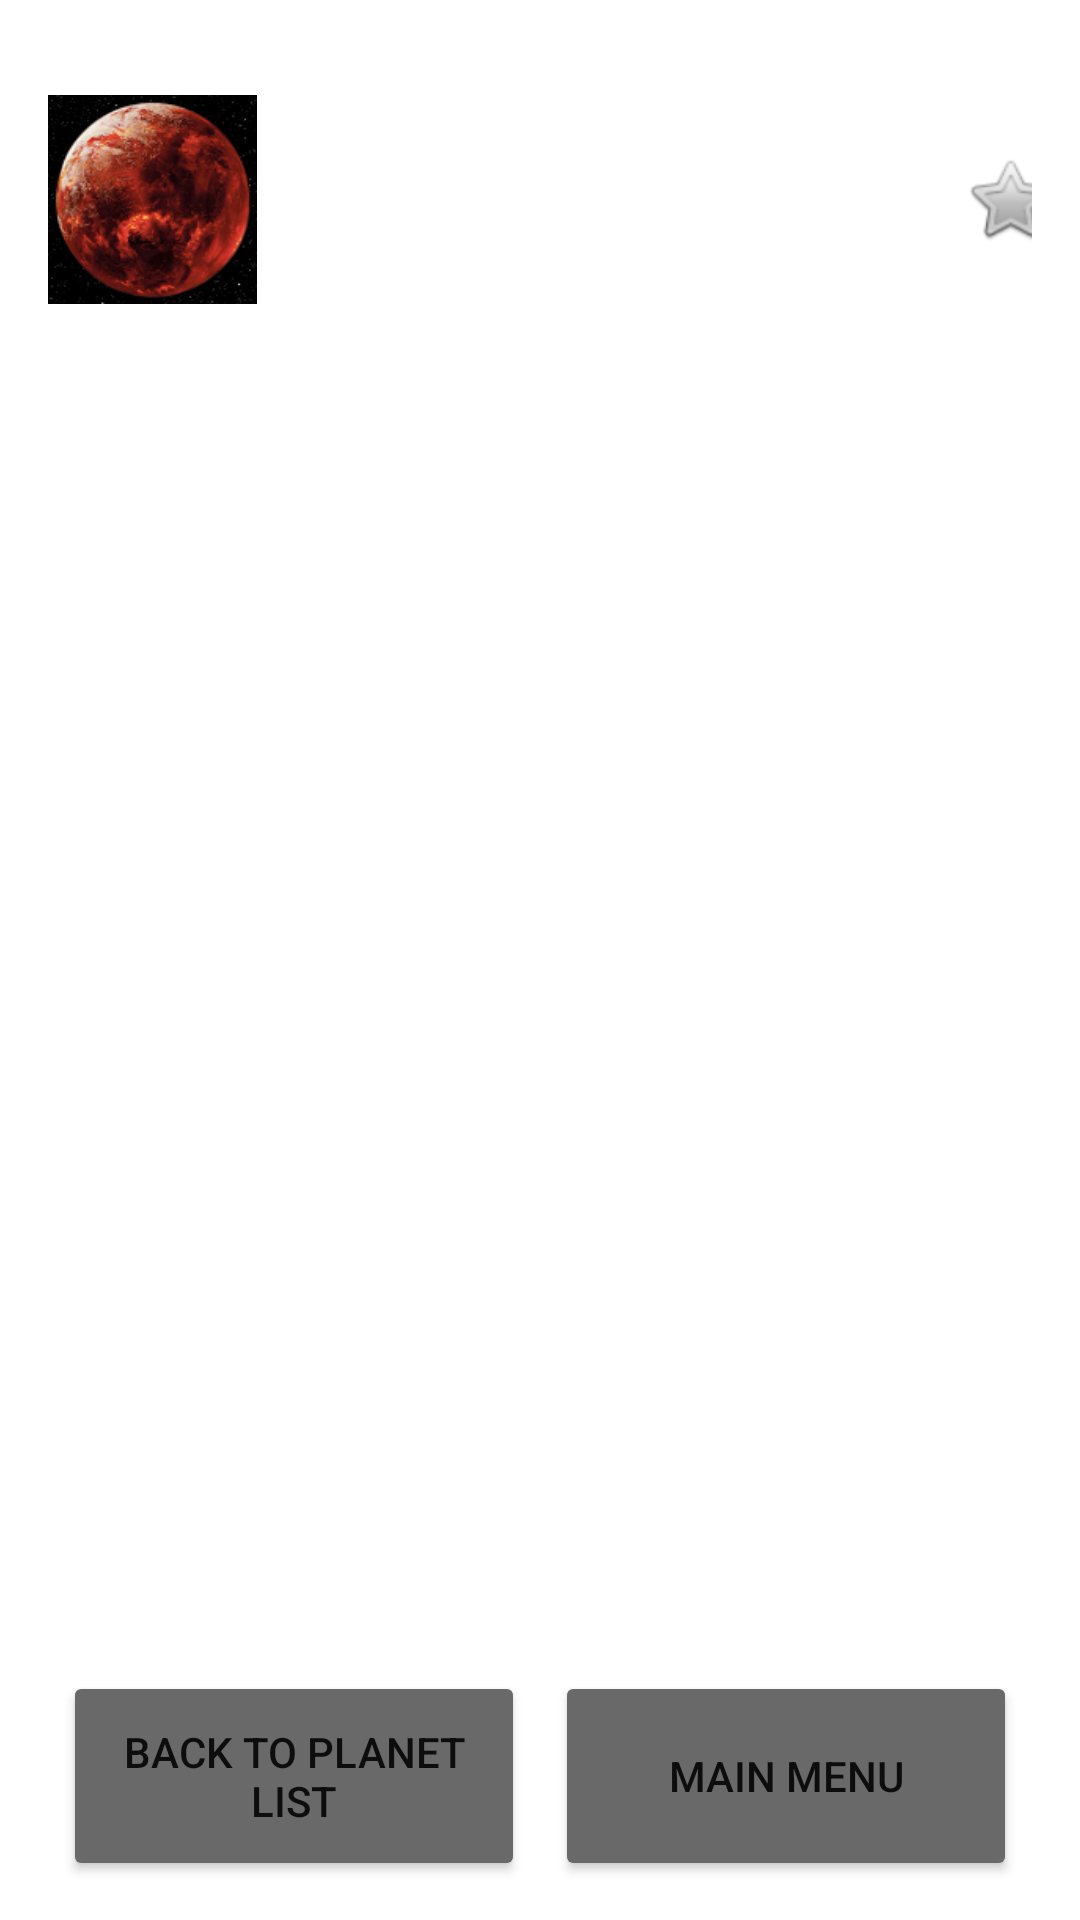

The Android layout XML behind this screen, and the referenced resources:
<!-- AndroidManifest.xml: application theme Theme.StarWars -->
<!-- res/layout/fragment_planet_info.xml -->
<?xml version="1.0" encoding="utf-8"?>
<androidx.constraintlayout.widget.ConstraintLayout xmlns:android="http://schemas.android.com/apk/res/android"
    xmlns:app="http://schemas.android.com/apk/res-auto"
    xmlns:tools="http://schemas.android.com/tools"
    android:layout_width="match_parent"
    android:layout_height="match_parent"
    tools:context=".view.fragment.PlanetInfo" >

    <LinearLayout
        android:layout_width="0dp"
        android:layout_height="0dp"
        android:layout_marginStart="16dp"
        android:layout_marginEnd="16dp"
        android:layout_marginBottom="8dp"
        android:gravity="center"
        android:orientation="vertical"
        app:layout_constraintBottom_toBottomOf="parent"
        app:layout_constraintEnd_toEndOf="parent"
        app:layout_constraintStart_toStartOf="parent"
        app:layout_constraintTop_toTopOf="parent">

        <LinearLayout
            android:layout_width="match_parent"
            android:layout_height="wrap_content"
            android:layout_weight="0"
            android:gravity="center"
            android:orientation="horizontal">

            <ImageView
                android:id="@+id/imageView_planet"
                android:layout_width="0dp"
                android:layout_height="wrap_content"
                android:layout_weight="3"
                android:src="@drawable/planet_image" />

            <TextView
                android:id="@+id/textview_nameOfThePlanet"
                android:layout_width="wrap_content"
                android:layout_height="wrap_content"
                android:layout_marginStart="20dp"
                android:layout_weight="3"
                android:text="@string/textview_nameOfThePlanet"
                android:textColor="#FFFFFF"
                android:textSize="18sp" />

            <CheckBox
                android:id="@+id/checkBox_favouritePlanet"
                android:layout_width="0dp"
                android:layout_height="wrap_content"
                android:layout_weight="1"
                android:button="@android:drawable/btn_star_big_off" />
        </LinearLayout>

        <LinearLayout
            android:layout_width="match_parent"
            android:layout_height="wrap_content"
            android:layout_weight="0"
            android:orientation="vertical">

            <LinearLayout
                android:layout_width="match_parent"
                android:layout_height="wrap_content"
                android:layout_marginTop="20dp"
                android:layout_marginBottom="10dp"
                android:orientation="horizontal">

                <TextView
                    android:id="@+id/textview_rotation"
                    android:layout_width="0dp"
                    android:layout_height="wrap_content"
                    android:layout_weight="1"
                    android:text="@string/textview_rotation"
                    android:textColor="#FFFFFF" />

                <TextView
                    android:id="@+id/textview_orbital"
                    android:layout_width="0dp"
                    android:layout_height="wrap_content"
                    android:layout_weight="1"
                    android:text="@string/textview_orbital"
                    android:textColor="#FFFFFF" />
            </LinearLayout>

            <LinearLayout
                android:layout_width="match_parent"
                android:layout_height="wrap_content"
                android:layout_marginTop="10dp"
                android:layout_marginBottom="10dp"
                android:orientation="horizontal">

                <TextView
                    android:id="@+id/textview_diameter"
                    android:layout_width="0dp"
                    android:layout_height="wrap_content"
                    android:layout_weight="1"
                    android:text="@string/textview_diameter"
                    android:textColor="#FFFFFF" />

                <TextView
                    android:id="@+id/textview_population"
                    android:layout_width="0dp"
                    android:layout_height="wrap_content"
                    android:layout_weight="1"
                    android:text="@string/textview_population"
                    android:textColor="#FFFFFF" />
            </LinearLayout>

            <LinearLayout
                android:layout_width="match_parent"
                android:layout_height="wrap_content"
                android:layout_marginTop="10dp"
                android:layout_marginBottom="10dp"
                android:orientation="horizontal">

                <TextView
                    android:id="@+id/textview_climate"
                    android:layout_width="0dp"
                    android:layout_height="wrap_content"
                    android:layout_weight="1"
                    android:text="@string/textview_climate"
                    android:textColor="#FFFFFF" />

                <TextView
                    android:id="@+id/textview_terrain"
                    android:layout_width="0dp"
                    android:layout_height="wrap_content"
                    android:layout_weight="1"
                    android:text="@string/textview_terrain"
                    android:textColor="#FFFFFF" />
            </LinearLayout>
        </LinearLayout>

        <LinearLayout
            android:layout_width="match_parent"
            android:layout_height="0dp"
            android:layout_marginTop="5dp"
            android:layout_marginBottom="5dp"
            android:layout_weight="1"
            android:orientation="horizontal">

            <LinearLayout
                android:layout_width="match_parent"
                android:layout_height="match_parent"
                android:layout_weight="2"
                android:orientation="vertical">

                <TextView
                    android:id="@+id/textView4"
                    android:layout_width="match_parent"
                    android:layout_height="wrap_content"
                    android:text="Characters:"
                    android:textColor="#FFFFFF" />

                <androidx.recyclerview.widget.RecyclerView
                    android:id="@+id/recyclerView_planet_characters"
                    android:layout_width="match_parent"
                    android:layout_height="match_parent"
                    android:layout_marginTop="10dp" />

            </LinearLayout>

            <LinearLayout
                android:layout_width="match_parent"
                android:layout_height="match_parent"
                android:layout_weight="2"
                android:orientation="vertical">

                <TextView
                    android:id="@+id/textView5"
                    android:layout_width="match_parent"
                    android:layout_height="wrap_content"
                    android:text="Movies:"
                    android:textColor="#FFFFFF" />

                <androidx.recyclerview.widget.RecyclerView
                    android:id="@+id/recyclerView_planet_movies"
                    android:layout_width="match_parent"
                    android:layout_height="match_parent"
                    android:layout_marginTop="10dp" />

            </LinearLayout>
        </LinearLayout>

        <LinearLayout
            android:layout_width="match_parent"
            android:layout_height="80dp"
            android:layout_weight="0"
            android:orientation="horizontal">

            <Button
                android:id="@+id/button_goToPlanetListFormPlanetInfo"
                android:layout_width="0dp"
                android:layout_height="match_parent"
                android:layout_margin="5dp"
                android:layout_weight="1"
                android:backgroundTint="@color/button_style"
                android:text="@string/button_goToPlanetListFormPlanetInfo" />

            <Button
                android:id="@+id/button_goToMainMenuFromPlanetInfo"
                android:layout_width="0dp"
                android:layout_height="match_parent"
                android:layout_margin="5dp"
                android:layout_marginBottom="5dp"
                android:layout_weight="1"
                android:backgroundTint="@color/button_style"
                android:text="@string/button_goToMainMenuFromPlanetInfo" />
        </LinearLayout>
    </LinearLayout>

</androidx.constraintlayout.widget.ConstraintLayout>
<!-- resources referenced by this layout -->
<resources>
  <!-- drawable planet_image: png bitmap (drawable, 36973 bytes) -->
  <string name="button_goToMainMenuFromPlanetInfo">main menu</string>
  <string name="button_goToPlanetListFormPlanetInfo">Back to planet list</string>
  <string name="textview_climate">climate</string>
  <string name="textview_diameter">diameter</string>
  <string name="textview_nameOfThePlanet">nameOfThePlanet</string>
  <string name="textview_orbital">orbital</string>
  <string name="textview_population">population</string>
  <string name="textview_rotation">rotation</string>
  <string name="textview_terrain">terrain</string>
  <style name="Theme.StarWars" parent="Theme.MaterialComponents.DayNight.DarkActionBar">
          
          <item name="colorPrimary">@color/dimgray</item>
          <item name="colorPrimaryVariant">@color/black</item>
          <item name="colorOnPrimary">@color/white</item>
          
          <item name="colorSecondary">@color/yellow</item>
          <item name="colorSecondaryVariant">@color/teal_700</item>
          <item name="colorOnSecondary">@color/black</item>
          
          <item name="android:statusBarColor" tools:targetApi="l">?attr/colorPrimaryVariant</item>
          
      </style>
  <color name="dimgray">#696969</color>
  <color name="black">#FF000000</color>
  <color name="white">#FFFFFFFF</color>
  <color name="yellow">#FFFF00</color>
  <color name="teal_700">#FF018786</color>
</resources>
